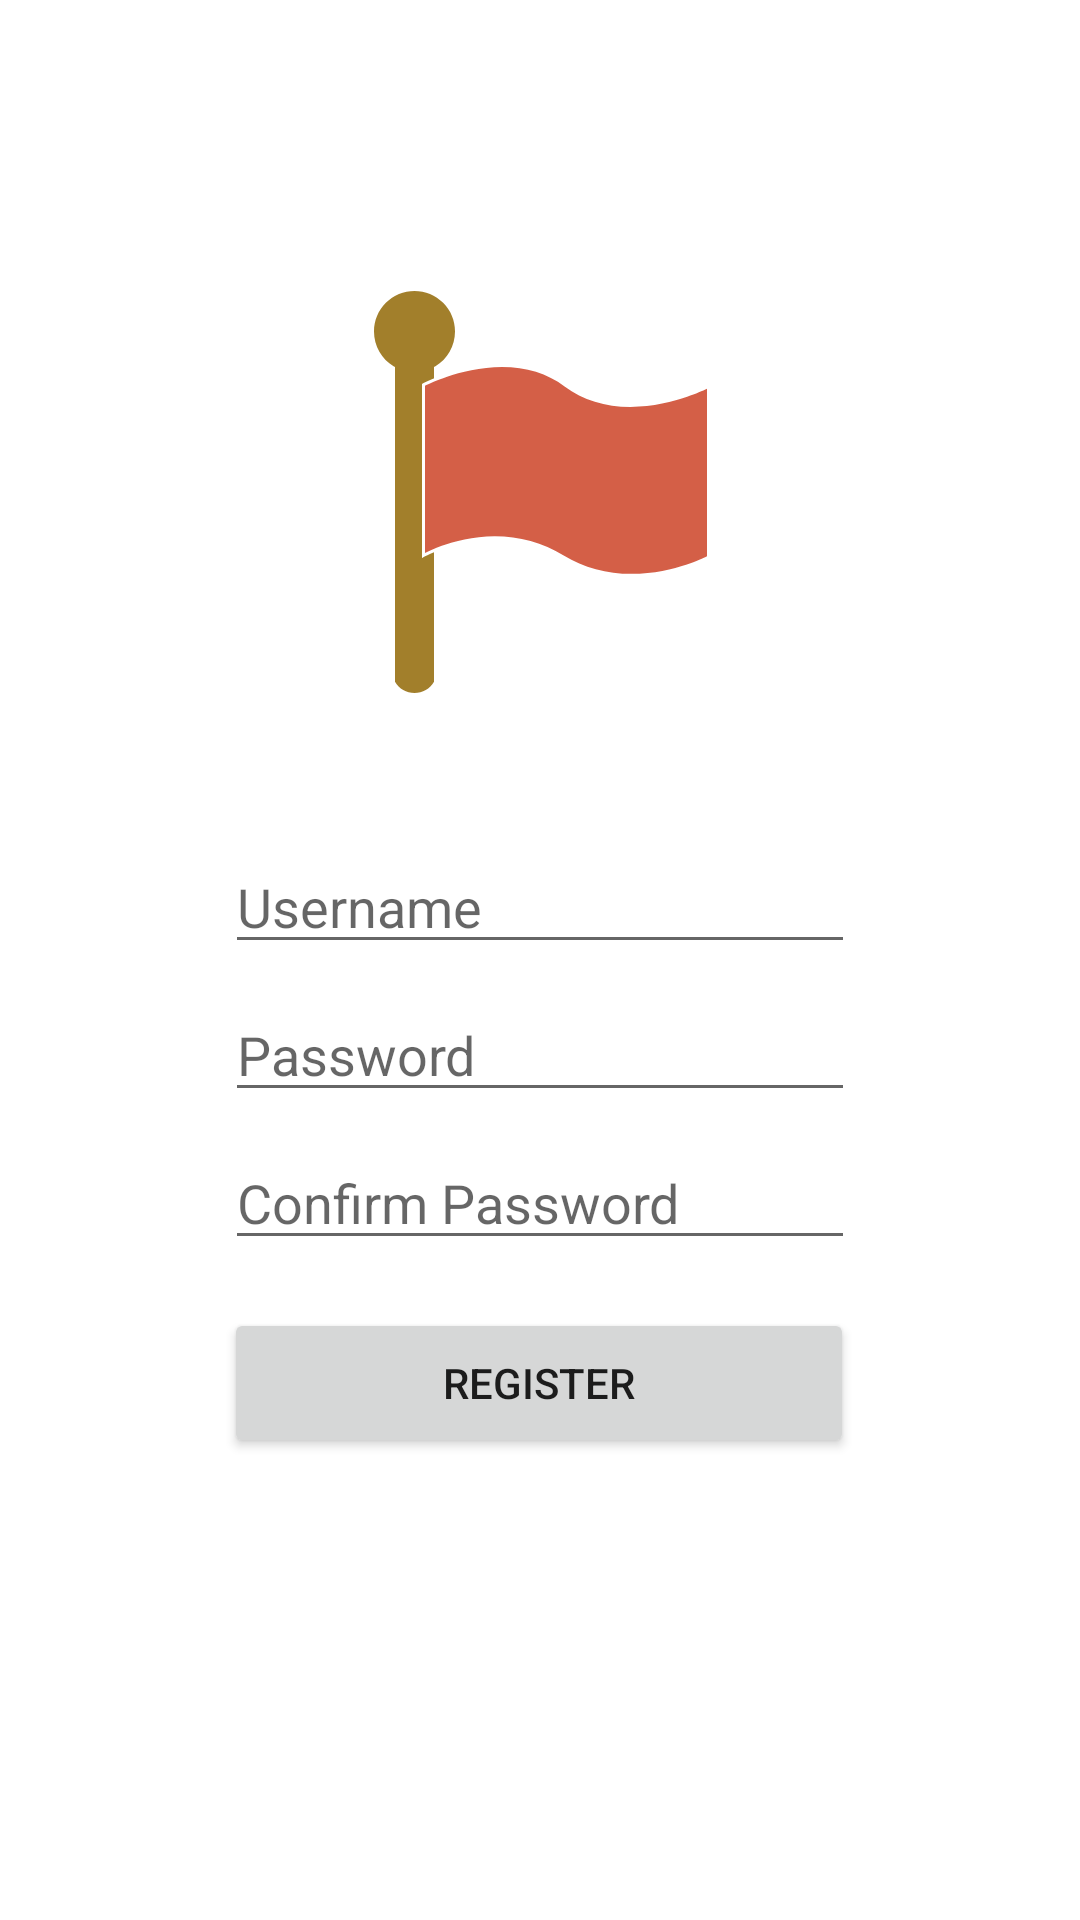

The Android layout XML behind this screen, and the referenced resources:
<!-- AndroidManifest.xml: application theme Theme.MyApp -->
<!-- res/layout/activity_register.xml -->
<?xml version="1.0" encoding="utf-8"?>
<androidx.constraintlayout.widget.ConstraintLayout xmlns:android="http://schemas.android.com/apk/res/android"
    xmlns:app="http://schemas.android.com/apk/res-auto"
    xmlns:tools="http://schemas.android.com/tools"
    android:layout_width="match_parent"
    android:layout_height="match_parent"
    tools:context=".RegisterActivity">

    <Button
        android:id="@+id/button5"
        style="@style/Widget.MaterialComponents.Button.OutlinedButton.Icon"
        android:layout_width="60dp"
        android:layout_height="70dp"
        android:onClick="onClickBackButton"
        app:icon="@drawable/back_icon"
        app:layout_constraintBottom_toBottomOf="parent"
        app:layout_constraintEnd_toEndOf="parent"
        app:layout_constraintHorizontal_bias="0.049"
        app:layout_constraintStart_toStartOf="parent"
        app:layout_constraintTop_toTopOf="parent"
        app:layout_constraintVertical_bias="0.023"
        app:shapeAppearance="@style/ShapeAppearance.MyTheme.SmallComponent.NavButtons" />

    <EditText
        android:id="@+id/editText"
        android:layout_width="wrap_content"
        android:layout_height="wrap_content"
        android:layout_marginTop="8dp"
        android:ems="10"
        android:hint="@string/prompt_password"
        android:inputType="textPassword"
        app:layout_constraintEnd_toEndOf="parent"
        app:layout_constraintStart_toStartOf="parent"
        app:layout_constraintTop_toBottomOf="@+id/editText2" />

    <EditText
        android:id="@+id/editText3"
        android:layout_width="wrap_content"
        android:layout_height="wrap_content"
        android:layout_marginTop="8dp"
        android:ems="10"
        android:hint="@string/prompt_confirm_password"
        android:inputType="textPassword"
        app:layout_constraintEnd_toEndOf="parent"
        app:layout_constraintStart_toStartOf="parent"
        app:layout_constraintTop_toBottomOf="@+id/editText" />

    <EditText
        android:id="@+id/editText2"
        android:layout_width="wrap_content"
        android:layout_height="wrap_content"
        android:layout_marginTop="48dp"
        android:ems="10"
        android:hint="@string/prompt_username"
        android:inputType="textPersonName"
        app:layout_constraintEnd_toEndOf="parent"
        app:layout_constraintStart_toStartOf="parent"
        app:layout_constraintTop_toBottomOf="@+id/imageView2" />

    <ImageView
        android:id="@+id/imageView2"
        android:layout_width="wrap_content"
        android:layout_height="wrap_content"
        android:layout_marginTop="96dp"
        app:layout_constraintEnd_toEndOf="parent"
        app:layout_constraintStart_toStartOf="parent"
        app:layout_constraintTop_toTopOf="parent"
        app:srcCompat="@drawable/bandera" />

    <Button
        android:id="@+id/button6"
        android:layout_width="210dp"
        android:layout_height="50dp"
        android:layout_marginTop="16dp"
        android:text="@string/RegisterLink"
        app:layout_constraintEnd_toEndOf="parent"
        app:layout_constraintHorizontal_bias="0.498"
        app:layout_constraintStart_toStartOf="parent"
        app:layout_constraintTop_toBottomOf="@+id/editText3" />
</androidx.constraintlayout.widget.ConstraintLayout>
<!-- resources referenced by this layout -->
<resources>
  <!-- drawable back_icon (drawable) -->
  <vector xmlns:android="http://schemas.android.com/apk/res/android"
      android:width="36dp"
      android:height="36dp"
      android:viewportWidth="36"
      android:viewportHeight="36">
    <path
        android:pathData="M34.946,17.973H1"
        android:strokeLineJoin="round"
        android:strokeWidth="2"
        android:fillColor="#00000000"
        android:strokeColor="#ffffff"
        android:strokeLineCap="round"/>
    <path
        android:pathData="M17.973,34.946L1,17.973L17.973,1"
        android:strokeLineJoin="round"
        android:strokeWidth="2"
        android:fillColor="#00000000"
        android:strokeColor="#ffffff"
        android:strokeLineCap="round"/>
  </vector>
  <string name="RegisterLink">Register</string>
  <string name="prompt_confirm_password">Confirm Password</string>
  <string name="prompt_password">Password</string>
  <string name="prompt_username">Username</string>
  <style name="ShapeAppearance.MyTheme.SmallComponent.NavButtons" parent="ShapeAppearance.MyTheme.SmallComponent">
          <item name="cornerSize">35dp</item>
          
      </style>
  <style name="Theme.MyApp" parent="Base.Theme.MyApp" />
  <style name="ShapeAppearance.MyTheme.SmallComponent" parent="ShapeAppearance.MaterialComponents.SmallComponent">
          <item name="cornerFamily">rounded</item>
          <item name="cornerSize">15dp</item>
      </style>
  <style name="Base.Theme.MaterialThemeBuilder" parent="Theme.MaterialComponents.DayNight.NoActionBar">
          <item name="android:statusBarColor" tools:ignore="NewApi">?attr/colorSurface</item>
          <item name="android:windowLightStatusBar" tools:ignore="NewApi">true</item>
          <item name="android:navigationBarColor" tools:ignore="NewApi">
              ?android:attr/colorBackground
          </item>
          <item name="android:windowLightNavigationBar" tools:ignore="NewApi">true</item>
          <item name="android:navigationBarDividerColor" tools:ignore="NewApi">
              ?attr/colorControlHighlight
          </item>
      </style>
  <color name="purple_500">#211A51</color>
  <color name="purple_700">#1B92FB</color>
  <color name="green_200">#FF9800</color>
  <color name="green_500">#FFC107</color>
  <color name="white_50">#FFFFFF</color>
  <color name="red_600">#D45F47</color>
  <color name="black_900">#202020</color>
  <style name="ShapeAppearance.MyTheme.MediumComponent" parent="ShapeAppearance.MaterialComponents.MediumComponent">
          
          <item name="cornerFamily">rounded</item>
          <item name="cornerSize">15dp</item>
      </style>
  <style name="ShapeAppearance.MyTheme.LargeComponent" parent="ShapeAppearance.MaterialComponents.LargeComponent">
          
          <item name="cornerFamily">rounded</item>
          <item name="cornerSize">15dp</item>
      </style>
</resources>
